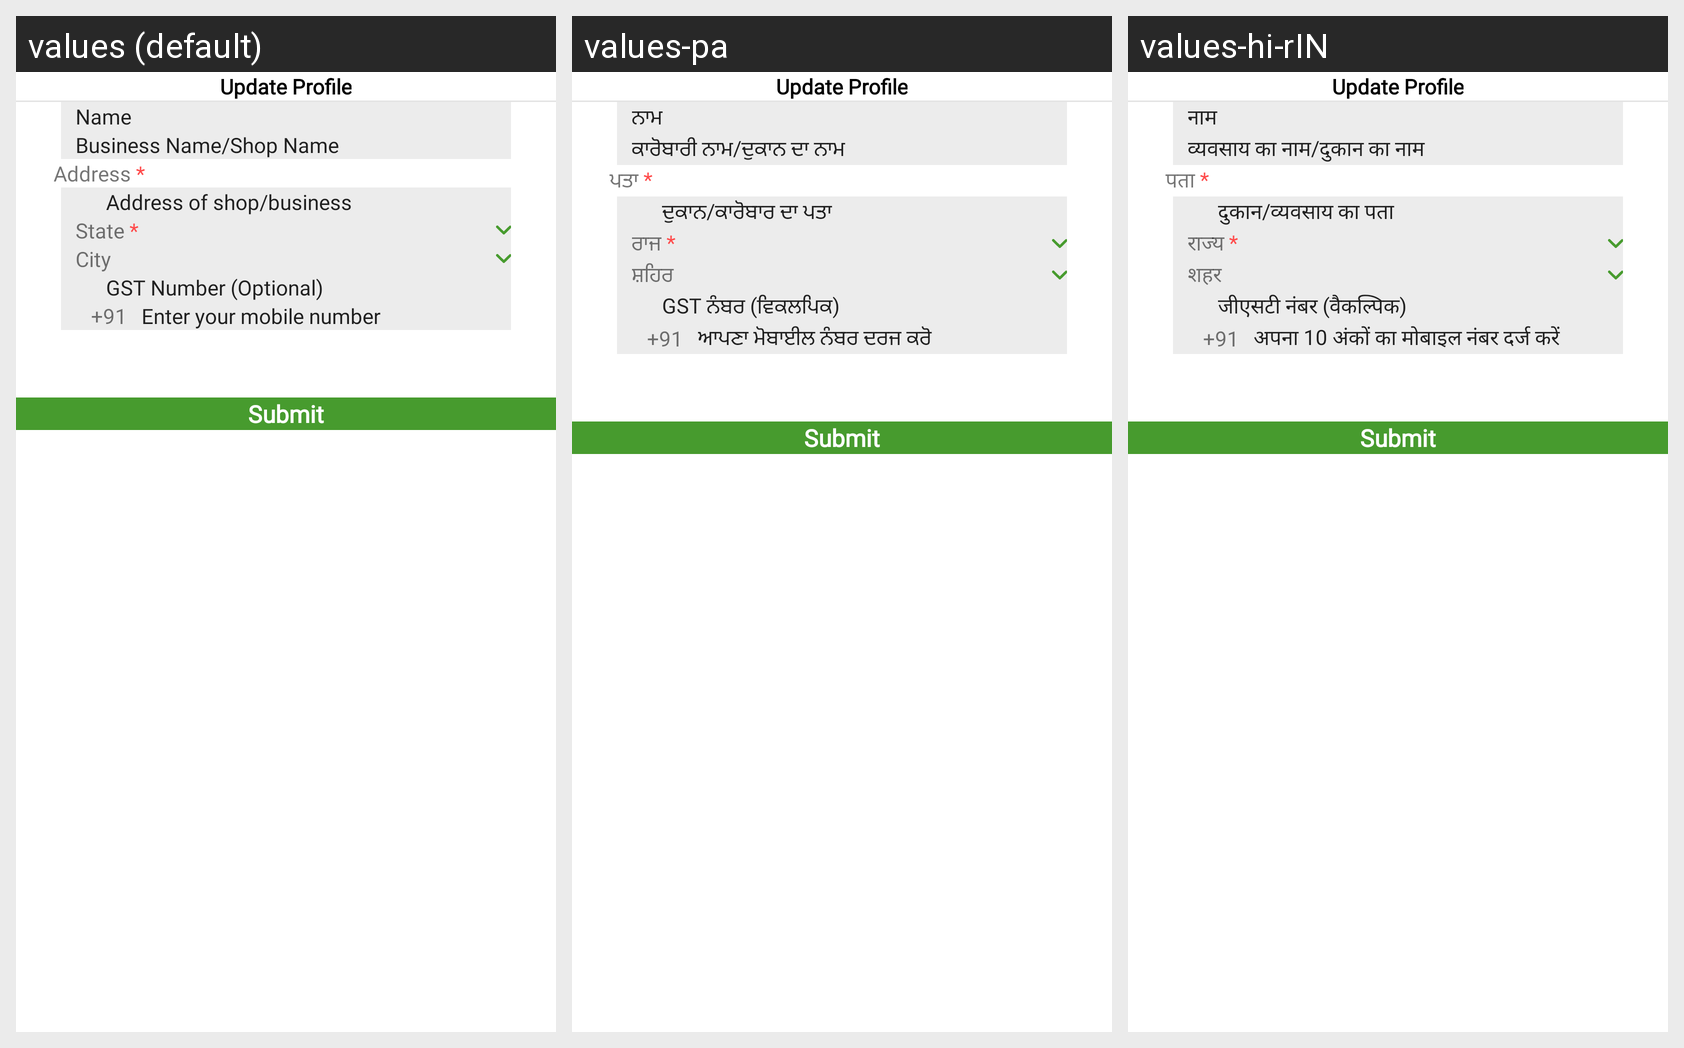

Translations of the strings shown on this Android screen, per locale in the grid:
Android screen res/layout/activity_update_retailer_profile.xml rendered under 3 locales, left to right: values (default), values-pa, values-hi-rIN. Device: Nexus 5 (rendered at 1080×1920; each locale shown at half size, 540×960, under a caption strip naming it); theme Theme.Sita.
Other locales in the repository, not shown: values-bn, values-hi, values-ur.
Strings drawn on this screen, with the default value and each locale's value (text and hints the layout hard-codes, and strings that could not be matched under every locale, appear in the picture but are not listed):

address
  values: Address *
  values-pa: ਪਤਾ *
  values-hi-rIN: पता *  [from values-hi]

state
  values: State *
  values-pa: ਰਾਜ *
  values-hi-rIN: राज्य *  [from values-hi]

enternumber
  values: Enter your mobile number
  values-pa: ਆਪਣਾ ਮੋਬਾਈਲ ਨੰਬਰ ਦਰਜ ਕਰੋ
  values-hi-rIN: अपना 10 अंकों का मोबाइल नंबर दर्ज करें   [from values-hi]
